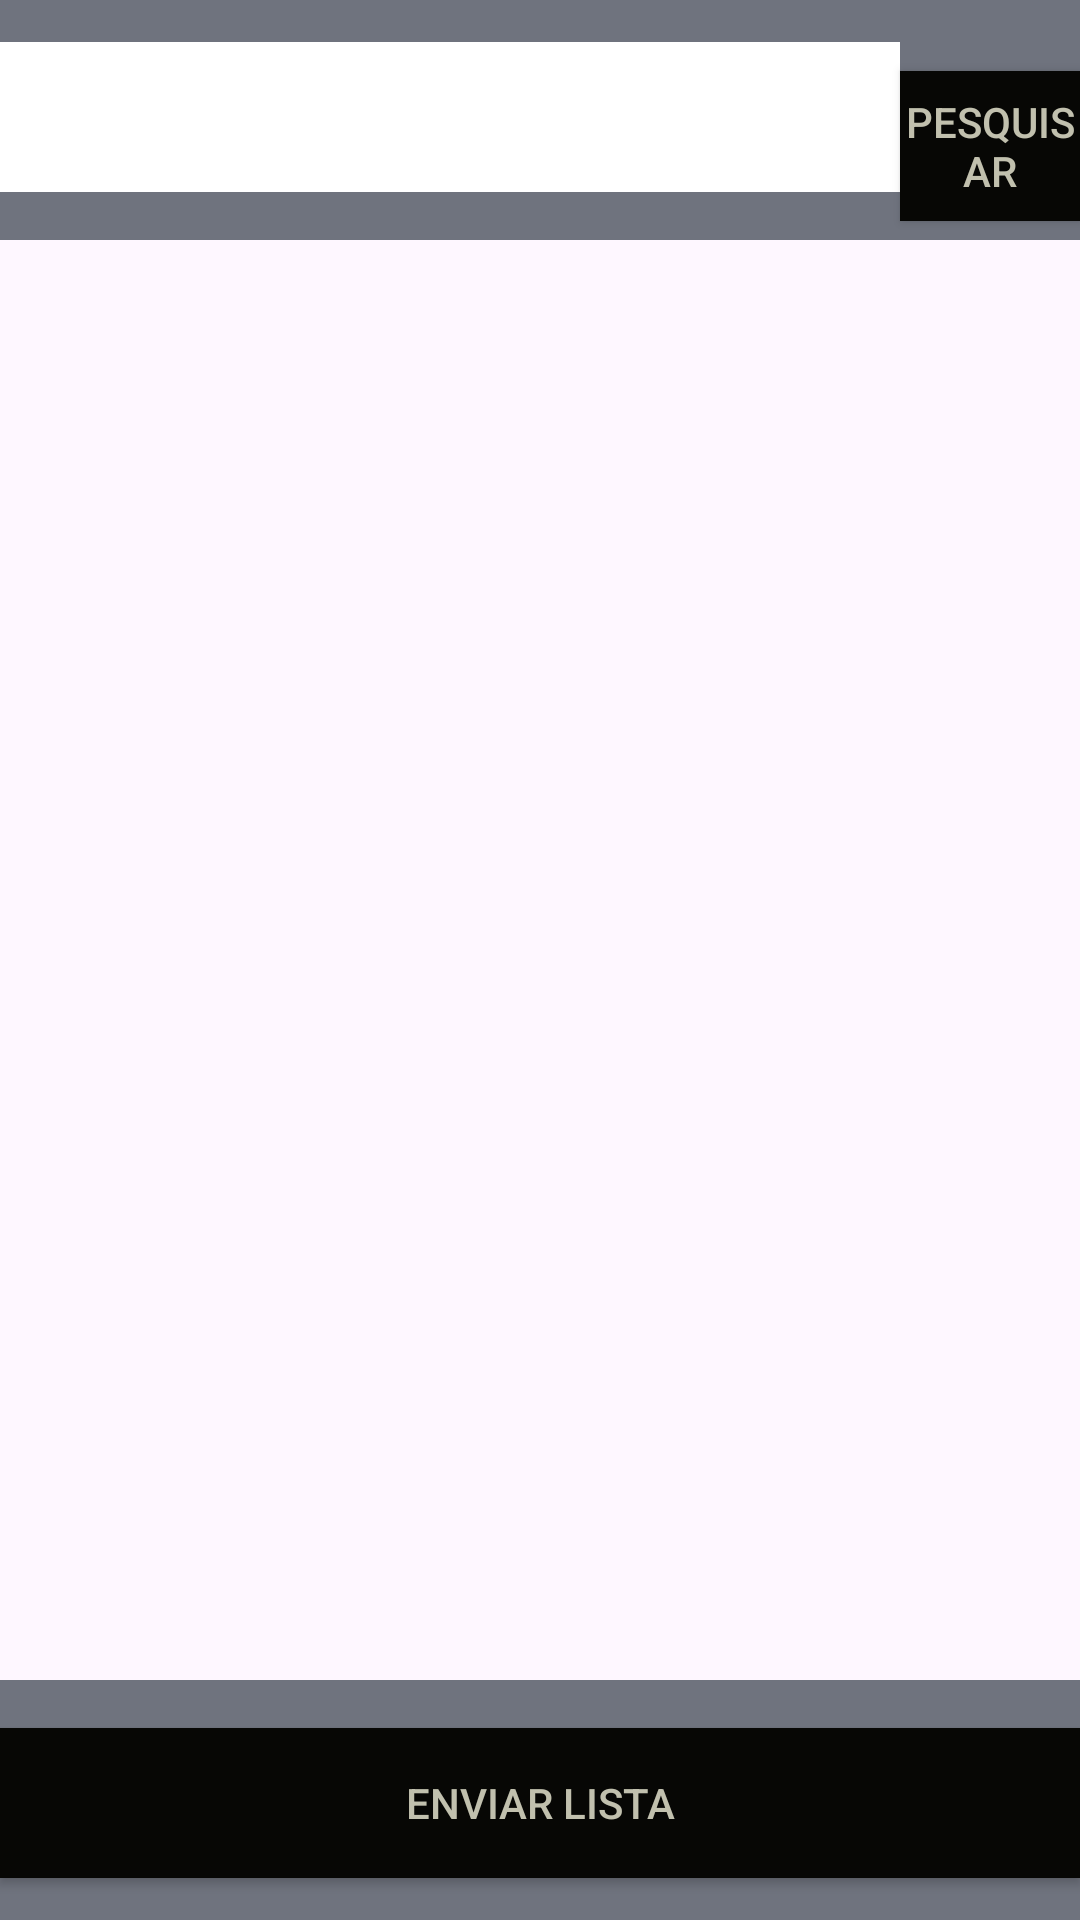

Write the Android layout XML for this screen, with the resource values it uses.
<!-- AndroidManifest.xml: application theme Theme.ProcurarFilme -->
<!-- res/layout/activity_main.xml -->
<?xml version="1.0" encoding="utf-8"?>
<androidx.appcompat.widget.LinearLayoutCompat xmlns:android="http://schemas.android.com/apk/res/android"
    xmlns:app="http://schemas.android.com/apk/res-auto"
    xmlns:tools="http://schemas.android.com/tools"
    android:id="@+id/main"
    android:orientation="vertical"
    android:layout_width="match_parent"
    android:layout_height="match_parent"
    tools:context=".MainActivity">

    <LinearLayout
        android:layout_width="match_parent"
        android:layout_height="80dp"
        android:orientation="horizontal"
        android:background="@color/cinza_claro">

        <EditText
            android:id="@+id/nomeDoFilme"
            android:layout_width="300sp"
            android:layout_height="50sp"
            android:layout_marginTop="14sp"
            android:background="@color/white"
            app:layout_constraintBottom_toBottomOf="parent"
            app:layout_constraintEnd_toEndOf="parent"
            app:layout_constraintStart_toStartOf="parent"
            app:layout_constraintTop_toTopOf="parent"
            android:gravity="center"/>

        <android.widget.Button
            android:layout_width="match_parent"
            android:layout_marginTop="14sp"
            android:layout_height="50sp"
            android:background="@color/black"
            android:textColor="@color/beje"
            android:text="pesquisar"
            android:gravity="center"
            android:onClick="pesquisarFilme"/>

    </LinearLayout>

    <ScrollView
        android:layout_width="match_parent"
        android:layout_height="0sp"
        android:layout_weight=".8">
        <LinearLayout
            android:id="@+id/listagem"
            android:layout_width="match_parent"
            android:layout_height="wrap_content"
            android:orientation="vertical">
        </LinearLayout>
    </ScrollView>
    <LinearLayout
        android:layout_width="match_parent"
        android:layout_height="80dp"
        android:background="@color/cinza_claro"
        >
        <android.widget.Button
            android:layout_width="match_parent"
            android:layout_gravity="bottom"
            android:layout_height="50sp"
            android:layout_marginTop="14sp"
            android:background="@color/black"
            android:gravity="center"
            android:onClick="pesquisarFilme"
            android:text="ENVIAR LISTA"
            android:textColor="@color/beje" />
    </LinearLayout>
</androidx.appcompat.widget.LinearLayoutCompat>
<!-- resources referenced by this layout -->
<resources>
  <color name="beje">#c1c0ae</color>
  <color name="black">#070705</color>
  <color name="cinza_claro">#6f737e</color>
  <color name="white">#ffffff</color>
  <style name="Theme.ProcurarFilme" parent="Base.Theme.ProcurarFilme" />
  <style name="Base.Theme.ProcurarFilme" parent="Theme.Material3.DayNight.NoActionBar">
          
          
      </style>
</resources>
